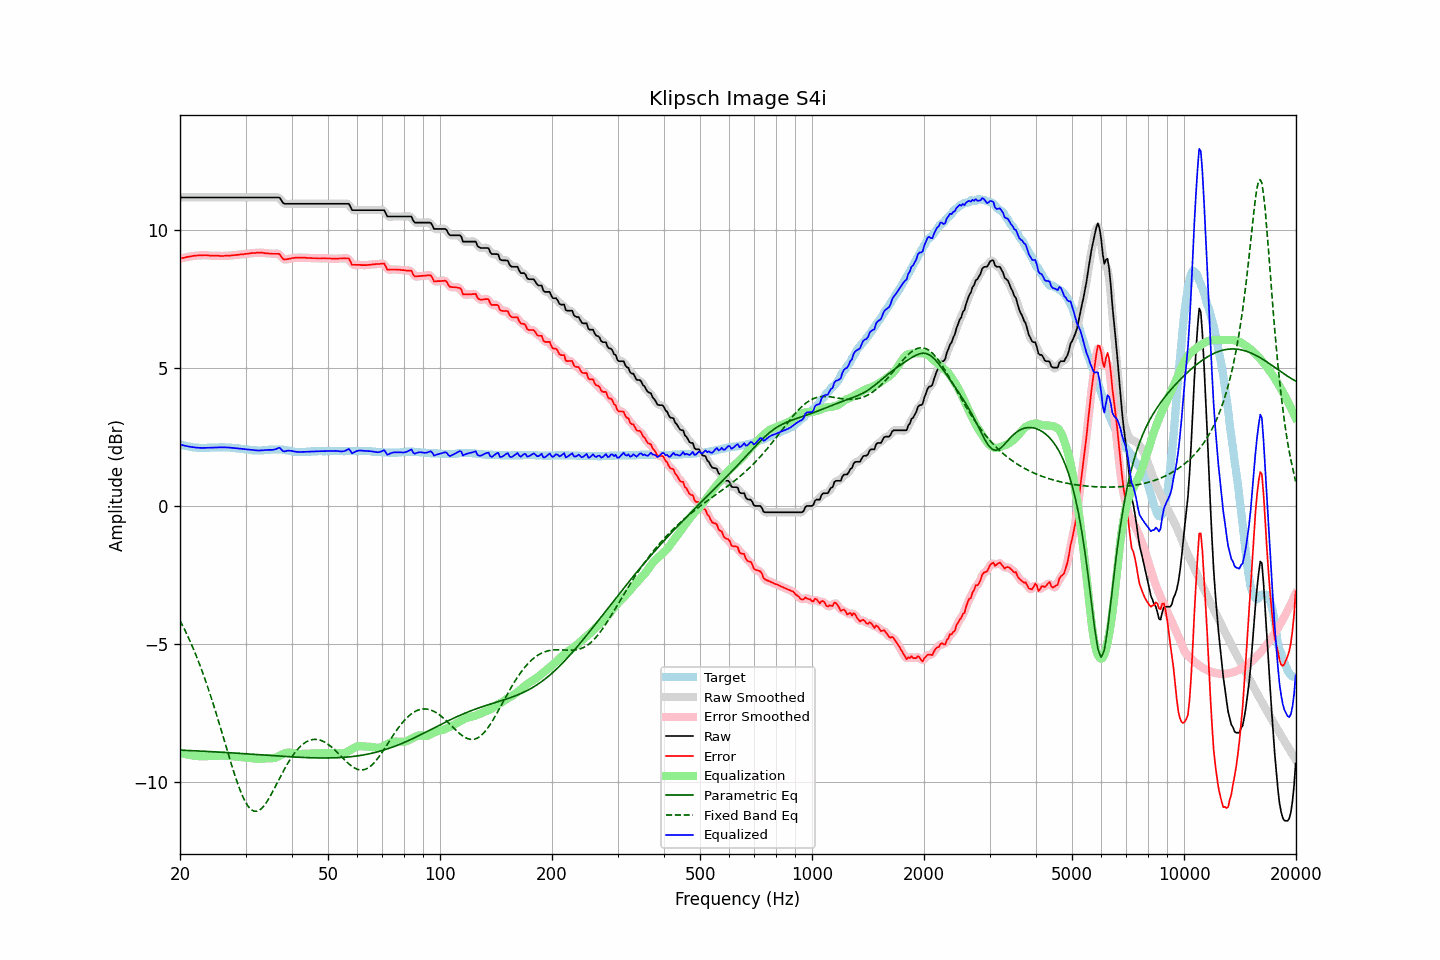

Source data for this figure (header and first rows):
frequency, raw, error, smoothed, error_smoothed, equalization, parametric_eq, fixed_band_eq, equalized_raw, equalized_smoothed, target
20.00, 11.16, 8.94, 11.16, 8.95, -8.94, -8.85, -4.15, 2.22, 2.22, 2.22
20.20, 11.16, 8.96, 11.16, 8.96, -8.96, -8.85, -4.27, 2.20, 2.20, 2.20
20.40, 11.16, 8.97, 11.16, 8.97, -8.97, -8.85, -4.38, 2.19, 2.19, 2.19
20.61, 11.16, 8.98, 11.16, 8.99, -8.99, -8.85, -4.50, 2.17, 2.17, 2.18
20.81, 11.16, 9.00, 11.16, 9.00, -9.00, -8.86, -4.62, 2.16, 2.16, 2.16
21.02, 11.16, 9.01, 11.16, 9.01, -9.01, -8.86, -4.74, 2.15, 2.15, 2.15
21.23, 11.16, 9.02, 11.16, 9.02, -9.02, -8.86, -4.87, 2.14, 2.14, 2.14
21.44, 11.16, 9.03, 11.16, 9.03, -9.03, -8.87, -5.00, 2.13, 2.13, 2.13
21.66, 11.16, 9.04, 11.16, 9.04, -9.04, -8.87, -5.13, 2.12, 2.12, 2.12
21.87, 11.16, 9.05, 11.16, 9.05, -9.05, -8.87, -5.28, 2.11, 2.11, 2.11
22.09, 11.16, 9.05, 11.16, 9.06, -9.06, -8.87, -5.42, 2.11, 2.11, 2.11
22.31, 11.16, 9.06, 11.16, 9.06, -9.06, -8.88, -5.56, 2.10, 2.10, 2.10
22.54, 11.16, 9.06, 11.16, 9.07, -9.07, -8.88, -5.71, 2.10, 2.10, 2.10
22.76, 11.16, 9.07, 11.16, 9.07, -9.07, -8.88, -5.87, 2.10, 2.10, 2.09
22.99, 11.16, 9.06, 11.16, 9.07, -9.07, -8.89, -6.02, 2.09, 2.09, 2.10
23.22, 11.16, 9.07, 11.16, 9.07, -9.07, -8.89, -6.19, 2.10, 2.10, 2.09
23.45, 11.16, 9.07, 11.16, 9.07, -9.07, -8.89, -6.35, 2.10, 2.10, 2.09
23.69, 11.16, 9.06, 11.16, 9.07, -9.07, -8.89, -6.52, 2.10, 2.10, 2.10
23.92, 11.16, 9.06, 11.16, 9.06, -9.06, -8.90, -6.69, 2.10, 2.10, 2.10
24.16, 11.16, 9.05, 11.16, 9.06, -9.06, -8.90, -6.87, 2.10, 2.10, 2.11
24.40, 11.16, 9.05, 11.16, 9.05, -9.06, -8.90, -7.05, 2.11, 2.11, 2.11
24.65, 11.16, 9.05, 11.16, 9.05, -9.05, -8.91, -7.24, 2.11, 2.11, 2.11
24.89, 11.16, 9.05, 11.16, 9.05, -9.05, -8.91, -7.42, 2.11, 2.11, 2.11
25.14, 11.16, 9.05, 11.16, 9.05, -9.05, -8.91, -7.61, 2.11, 2.11, 2.11
25.39, 11.16, 9.05, 11.16, 9.05, -9.05, -8.92, -7.80, 2.12, 2.12, 2.11
25.65, 11.16, 9.04, 11.16, 9.05, -9.05, -8.92, -8.00, 2.12, 2.12, 2.12
25.91, 11.16, 9.04, 11.16, 9.04, -9.05, -8.92, -8.19, 2.12, 2.12, 2.12
26.16, 11.16, 9.04, 11.16, 9.05, -9.05, -8.93, -8.39, 2.12, 2.12, 2.12
26.43, 11.16, 9.05, 11.16, 9.05, -9.05, -8.93, -8.59, 2.11, 2.11, 2.11
26.69, 11.16, 9.05, 11.16, 9.05, -9.05, -8.93, -8.78, 2.11, 2.11, 2.11
26.96, 11.16, 9.05, 11.16, 9.05, -9.05, -8.94, -8.98, 2.11, 2.11, 2.11
27.23, 11.16, 9.05, 11.16, 9.06, -9.06, -8.94, -9.17, 2.10, 2.10, 2.11
27.50, 11.16, 9.06, 11.16, 9.06, -9.06, -8.95, -9.37, 2.10, 2.10, 2.10
27.77, 11.16, 9.07, 11.16, 9.07, -9.07, -8.95, -9.55, 2.09, 2.09, 2.09
28.05, 11.16, 9.07, 11.16, 9.08, -9.07, -8.95, -9.74, 2.09, 2.09, 2.09
28.33, 11.16, 9.08, 11.16, 9.08, -9.08, -8.96, -9.91, 2.08, 2.08, 2.08
28.62, 11.16, 9.08, 11.16, 9.09, -9.09, -8.96, -10.08, 2.08, 2.08, 2.08
28.90, 11.16, 9.09, 11.16, 9.09, -9.09, -8.96, -10.24, 2.07, 2.07, 2.07
29.19, 11.16, 9.10, 11.16, 9.10, -9.10, -8.97, -10.39, 2.06, 2.06, 2.06
29.48, 11.16, 9.10, 11.16, 9.11, -9.11, -8.97, -10.52, 2.06, 2.06, 2.06
29.78, 11.16, 9.11, 11.16, 9.11, -9.11, -8.98, -10.65, 2.05, 2.05, 2.05
30.08, 11.16, 9.12, 11.16, 9.12, -9.12, -8.98, -10.75, 2.04, 2.04, 2.04
30.38, 11.16, 9.12, 11.16, 9.13, -9.13, -8.98, -10.85, 2.04, 2.04, 2.04
30.68, 11.16, 9.13, 11.16, 9.13, -9.14, -8.99, -10.92, 2.03, 2.03, 2.03
30.99, 11.16, 9.14, 11.16, 9.14, -9.14, -8.99, -10.99, 2.02, 2.02, 2.02
31.30, 11.16, 9.15, 11.16, 9.15, -9.15, -9.00, -11.03, 2.02, 2.02, 2.01
31.61, 11.16, 9.15, 11.16, 9.15, -9.15, -9.00, -11.06, 2.01, 2.01, 2.01
31.93, 11.16, 9.15, 11.16, 9.16, -9.16, -9.00, -11.06, 2.01, 2.01, 2.01
32.24, 11.16, 9.16, 11.16, 9.16, -9.16, -9.01, -11.06, 2.00, 2.00, 2.00
32.57, 11.16, 9.16, 11.16, 9.16, -9.16, -9.01, -11.03, 2.00, 2.00, 2.00
32.89, 11.16, 9.16, 11.16, 9.17, -9.16, -9.02, -11.00, 2.00, 2.00, 2.00
33.22, 11.16, 9.16, 11.16, 9.16, -9.16, -9.02, -10.94, 2.01, 2.01, 2.00
33.55, 11.16, 9.15, 11.16, 9.15, -9.15, -9.02, -10.88, 2.01, 2.01, 2.01
33.89, 11.16, 9.14, 11.16, 9.15, -9.15, -9.03, -10.80, 2.02, 2.02, 2.02
34.23, 11.16, 9.14, 11.16, 9.14, -9.14, -9.03, -10.72, 2.02, 2.02, 2.02
34.57, 11.16, 9.13, 11.16, 9.14, -9.14, -9.04, -10.62, 2.02, 2.02, 2.03
34.92, 11.16, 9.13, 11.16, 9.13, -9.14, -9.04, -10.53, 2.02, 2.02, 2.03
35.27, 11.16, 9.12, 11.16, 9.13, -9.14, -9.04, -10.42, 2.02, 2.02, 2.04
35.62, 11.16, 9.12, 11.16, 9.12, -9.14, -9.05, -10.31, 2.03, 2.03, 2.04
35.97, 11.16, 9.12, 11.16, 9.12, -9.12, -9.05, -10.20, 2.04, 2.04, 2.04
... 635 more rows
